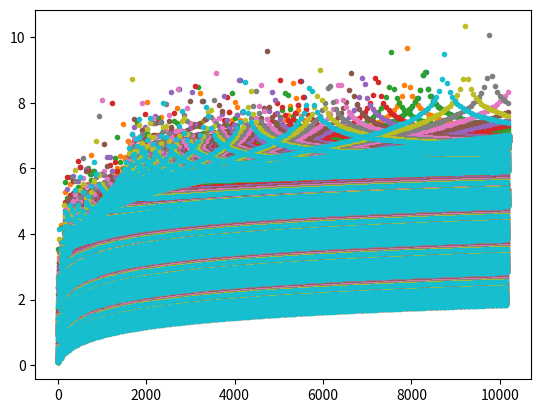

The matplotlib source for this figure:

import matplotlib.pyplot as plt
import math

L = [[], [], [], [], [], [], [], [], [], []]
for s in range(170):
    
    n = s + 1
    
    for a in range(6):
        
        for i in range(100):
            
            k = i*(10**(-a - 1))
            f = math.factorial(n)
            
            aprx = math.sqrt((2*n + 1/3 + k)*math.pi)*((n/math.e)**n)
            r = f/aprx
            R = -math.log10(abs(math.log(r)))
            print("k =", k,"R =", R)
            L[i%10].append(R)

plt.plot(L[0], 'C0.')
plt.plot(L[1], 'C1.')
plt.plot(L[2], 'C2.')
plt.plot(L[3], 'C3.')
plt.plot(L[4], 'C4.')
plt.plot(L[5], 'C5.')
plt.plot(L[6], 'C6.')
plt.plot(L[7], 'C7.')
plt.plot(L[8], 'C8.')
plt.plot(L[9], 'C9.')

plt.show()
